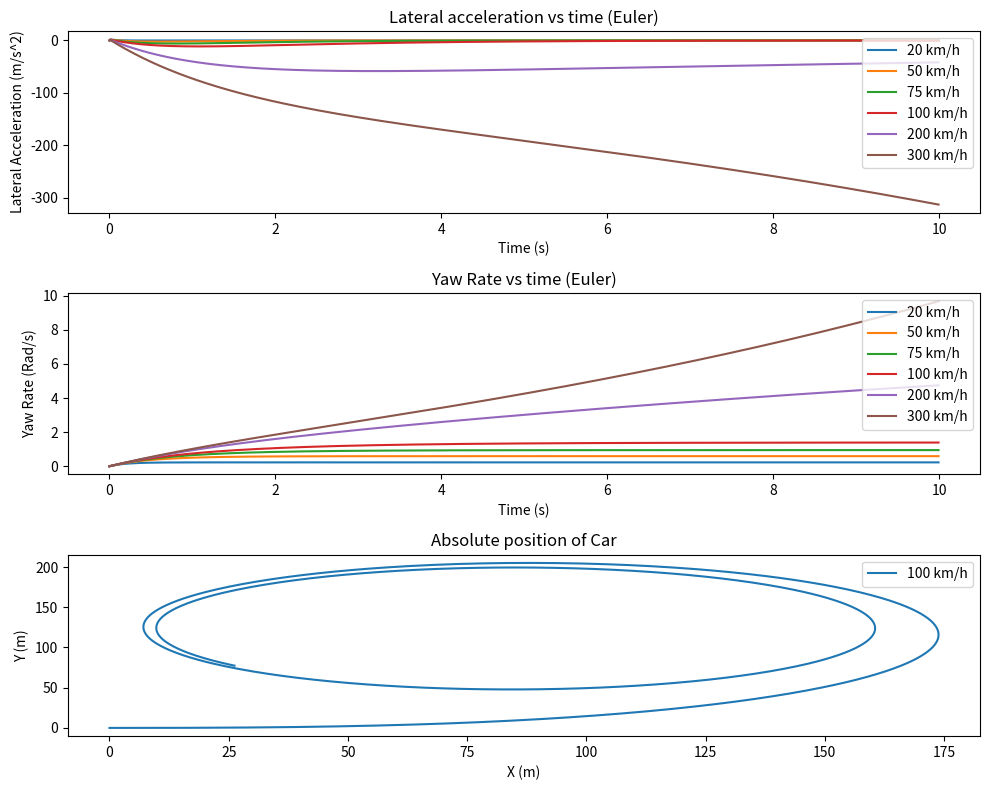

This figure's Python source:
import numpy
import matplotlib
import matplotlib.pyplot as plt
from matplotlib.ticker import LinearLocator
from matplotlib import cm
import numpy as np
from matplotlib import pyplot as plt



def Euler (iteration, grid, mass, a, b, front_stiff, rear_stiff, yaw_inertia, velocity_x, delta):   
    velocity = velocity_x / 3.6 
    d = ((-(front_stiff + rear_stiff))/(mass*velocity))
    e = ((-(a*front_stiff-b*rear_stiff))/(mass*velocity))-velocity
    f = ((-(a*front_stiff-b*rear_stiff))/(yaw_inertia*velocity))
    g = ((-(a**2*front_stiff+b**2*rear_stiff)/(yaw_inertia*velocity)))

    h = (front_stiff/mass)
    p = ((a*front_stiff)/yaw_inertia)
    
    y = []
    psi = []
    time = []
    lateral_acceleration = []

    y = [0]*iteration
    psi = [0]*iteration
    time = [0]*iteration
    lateral_acceleration = [0]*iteration


    for i in range (1,iteration):
            y[i] = y[i-1] + (grid)*(d*y[i-1]+e*psi[i-1]+h*delta)
            psi[i] = psi[i - 1] + (grid)*(f*y[i-1]+g*psi[i-1]+p*delta)

            time[i] = time[i-1]+ grid
            lateral_acceleration[i] = d*y[i]+e*psi[i]+h*delta

    return y, psi, lateral_acceleration, time
    


def rk (iteration, grid, mass, a, b, front_stiff, rear_stiff, yaw_inertia, car_velocity, delta): 
    velocity = car_velocity / 3.6 
    d = ((-(front_stiff + rear_stiff))/(mass*velocity))
    e = ((-(a*front_stiff-b*rear_stiff))/(mass*velocity))-velocity
    f = ((-(a*front_stiff-b*rear_stiff))/(yaw_inertia*velocity))
    g = ((-(a**2*front_stiff+b**2*rear_stiff)/(yaw_inertia*velocity)))

    h = (front_stiff/mass)
    p = ((a*front_stiff)/yaw_inertia)
    
    y = []
    psi = []
    time = []
    lateral_acceleration = []

    psi_pos = []
    y_pos = []

    velocity_x = []
    velocity_y= [] 

    position_x = []
    position_y = []



    y = [0]*iteration
    psi = [0]*iteration
    time = [0]*iteration
    lateral_acceleration = [0]*iteration
    y_pos = [0]*iteration 
    psi_pos = [0]*iteration

    velocity_x = [0]*iteration
    velocity_y= [0]*iteration 

    position_x = [0]*iteration
    position_y = [0]*iteration




    for i in range (1,iteration):
        f_one_y = d*y[i-1]+e*psi[i-1]+h*delta
        f_two_y = d*(y[i-1]+grid/2)+e*(psi[i-1]+(grid/2)*f_one_y)+h*delta
        f_three_y = d*(y[i-1]+grid/2)+e*(psi[i-1]+(grid/2)*f_two_y)+h*delta
        f_four_y = d*(y[i-1]+grid)+e*(psi[i-1]+grid*f_three_y) + h*delta
        y[i] = y[i-1] + (grid/6)*(f_one_y+2*f_two_y+2*f_three_y+f_four_y)

    
        f_one_psi = f*y[i-1]+g*psi[i-1]+p*delta
        f_two_psi = f*(y[i-1]+grid/2)+g*(psi[i-1]+(grid/2)*f_one_psi)+p*delta
        f_three_psi = f*(y[i-1]+grid/2)+g*(psi[i-1]+(grid/2)*f_two_psi)+p*delta
        f_four_psi = f*(y[i-1]+grid)+g*(psi[i-1]+grid*f_three_psi) + p*delta
        psi[i] = psi[i-1] + (grid/6)*(f_one_psi+2*f_two_psi+2*f_three_psi+f_four_psi)

        time[i] = time[i-1]+ grid
        lateral_acceleration[i] = d*y[i]+e*psi[i]+h*delta

        ## Finding Psi tp plug into position equations
        y_pos[i] = y_pos[i-1] + grid*(y[i]) #may need to change indexing since it's calculating y_pos by using the previous y[i-1], even though y[i] is already calculated
        psi_pos[i] = psi_pos[i-1] + grid*(psi[i]) #euler's method

        velocity_x [i] = car_velocity*np.cos(psi_pos[i])-(y[i]+a*psi[i])*np.sin(psi_pos[i]) #velocities calculated using euler's method
        velocity_y [i] = (y[i]+a*psi[i])*np .cos(psi_pos[i]) + car_velocity*np.sin(psi_pos[i])
        
        position_x [i] = position_x[i-1] + grid*( velocity_x [i]) #absolute position calculated using eulers method
        position_y [i] = position_y[i-1] + grid*( velocity_y [i])

    


    return y, psi, lateral_acceleration,position_x,position_y, velocity_x, velocity_y, time



y_20, psi_20, lat_accel_20, position_x_20, position_y_20, velocity_x_20, velocity_y_20, time_20 = rk(1000, 0.01, 1400, 1.14, 1.33, 25000, 21000, 2420, 20, 0.1)
y_50, psi_50, lat_accel_50, position_x_50, position_y_50,velocity_x_50, velocity_y_50, time_50 = rk(1000, 0.01, 1400, 1.14, 1.33, 25000, 21000, 2420, 50, 0.1)
y_75, psi_75, lat_accel_75, position_x_75, position_y_75,velocity_x_75, velocity_y_75, time_75 = rk(1000, 0.01, 1400, 1.14, 1.33, 25000, 21000, 2420, 75, 0.1)
y_100, psi_100, lat_accel_100, position_x_100, position_y_100,velocity_x_100, velocity_y_100, time_100 = rk(1000, 0.01, 1400, 1.14, 1.33, 25000, 21000, 2420, 100, 0.1)
y_200, psi_200, lat_accel_200, position_x_20, position_y_20,velocity_x_200, velocity_y_200, time_200 = rk(1000, 0.01, 1400, 1.14, 1.33, 25000, 21000, 2420, 200, 0.1)
y_300, psi_300, lat_accel_300, position_x_300, position_y_300,velocity_x_300, velocity_y_300, time_300 = rk(1000, 0.01, 1400, 1.14, 1.33, 25000, 21000, 2420, 300, 0.1)



fig, axs = plt.subplots(3, figsize=(10,8))
axs[0].set_title('Lateral acceleration vs time (Euler)')
axs[0].set_xlabel("Time (s)")
axs[0].set_ylabel("Lateral Acceleration (m/s^2)")
axs[0].plot(time_20, lat_accel_20, label = "20 km/h")
axs[0].plot(time_50, lat_accel_50, label = "50 km/h")
axs[0].plot(time_75, lat_accel_75, label = "75 km/h")
axs[0].plot(time_100, lat_accel_100, label = "100 km/h")
axs[0].plot(time_200, lat_accel_200, label = "200 km/h")
axs[0].plot(time_300, lat_accel_300, label = "300 km/h")
axs[0].legend()
axs[0].legend(loc="upper right")

axs[1].set_title('Yaw Rate vs time (Euler)')
axs[1].set_xlabel("Time (s)")
axs[1].set_ylabel("Yaw Rate (Rad/s)")
axs[1].plot(time_20, psi_20, label = "20 km/h")
axs[1].plot(time_50, psi_50, label = "50 km/h")
axs[1].plot(time_75, psi_75, label = "75 km/h")
axs[1].plot(time_100, psi_100, label = "100 km/h")
axs[1].plot(time_200, psi_200, label = "200 km/h")
axs[1].plot(time_300, psi_300, label = "300 km/h")
axs[1].legend()
axs[1].legend(loc="upper right")

axs[2].set_title('Absolute position of Car')
axs[2].set_xlabel("X (m)")
axs[2].set_ylabel("Y (m)")
axs[2].plot(position_x_100, position_y_100, label = "100 km/h")

axs[2].legend()
axs[2].legend(loc="upper right")

plt.tight_layout()
plt.show()